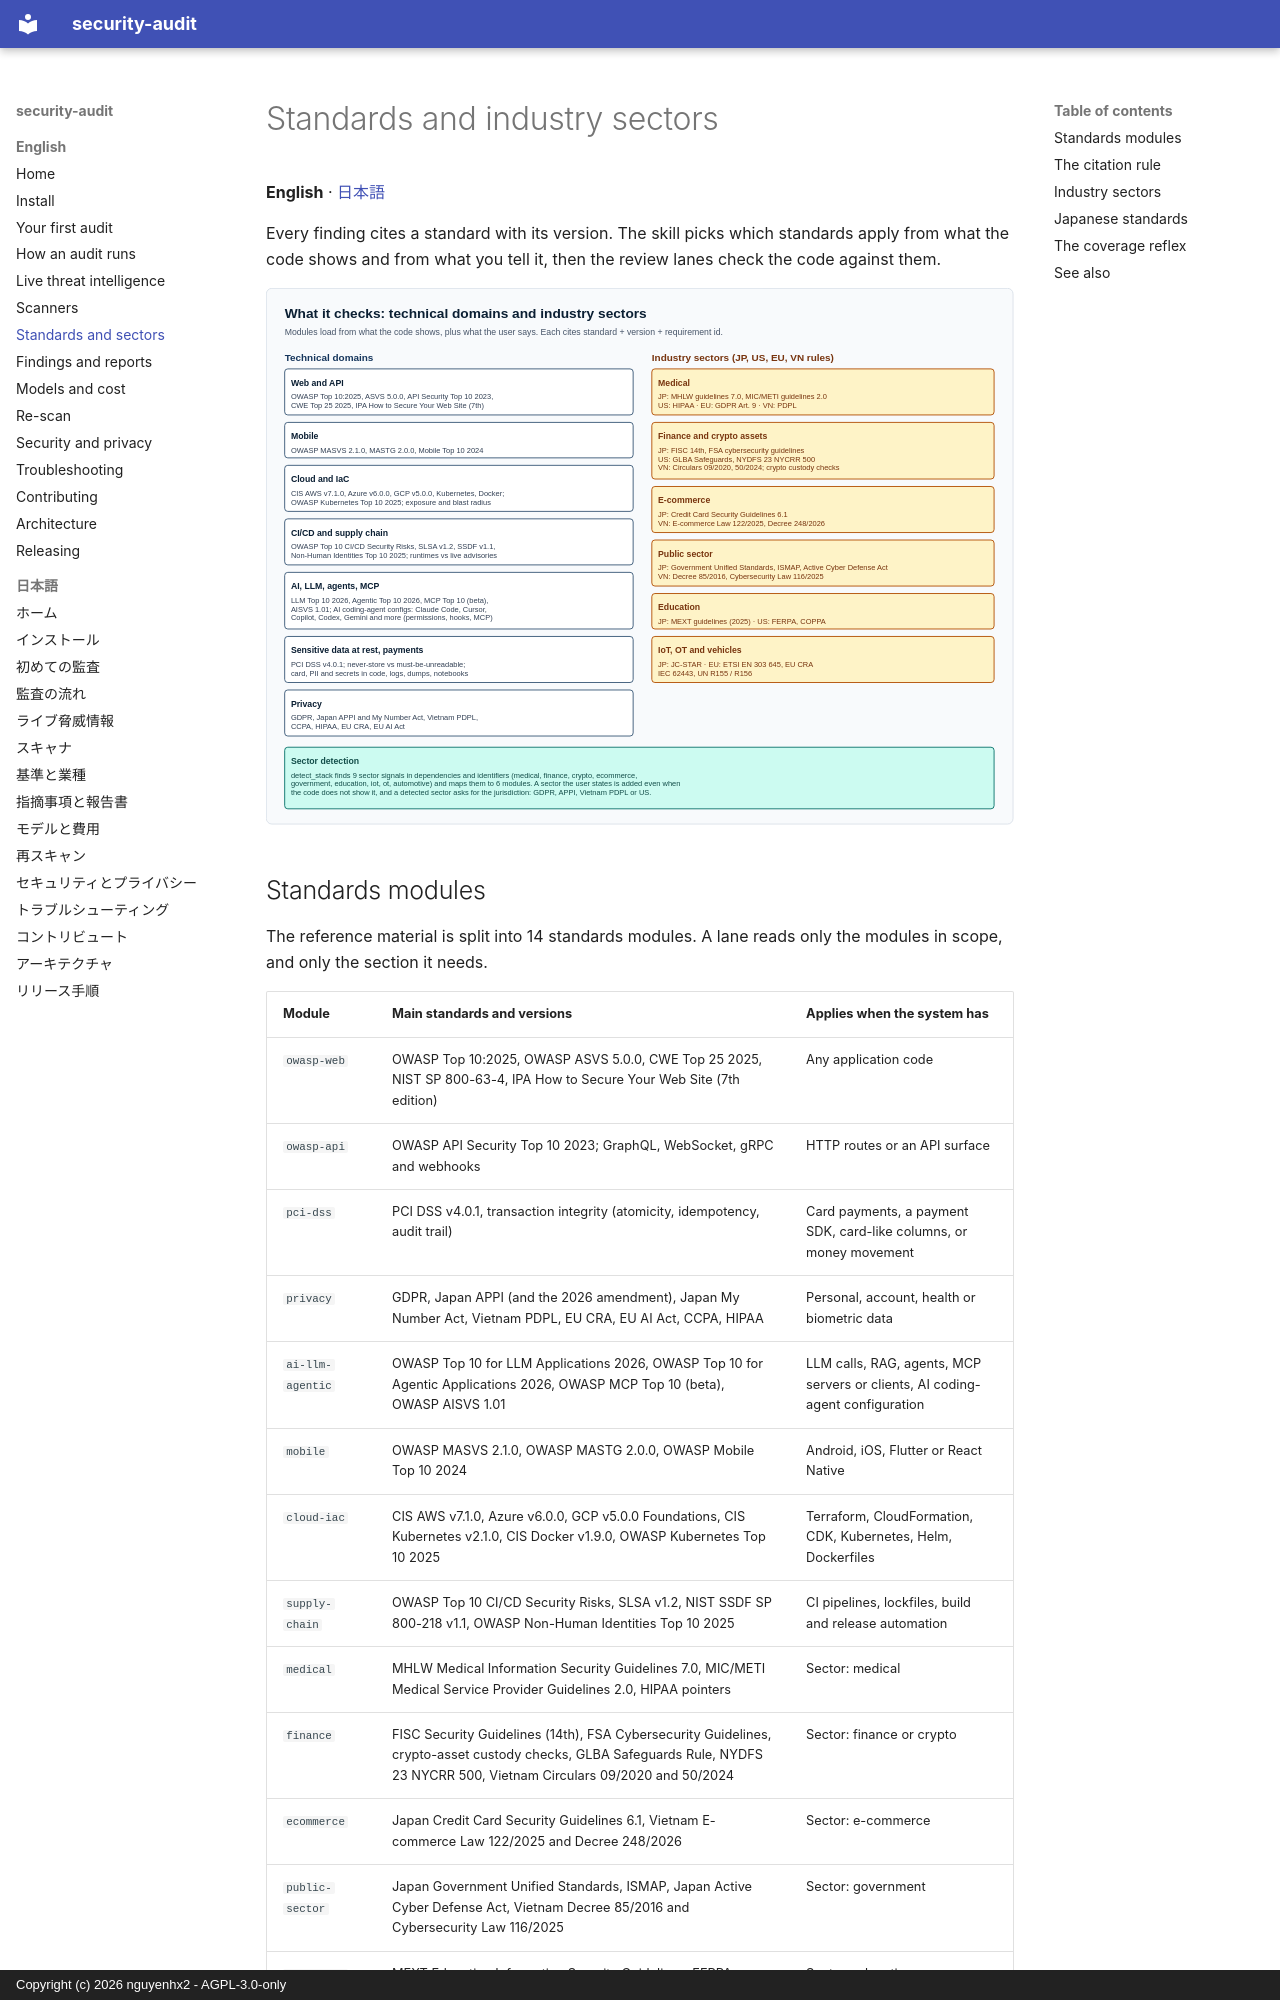

repository: nguyenhx2/agent-security-audit · page: guide/standards-and-sectors/index.html · generator: mkdocs · copyright: Copyright (c) 2026 nguyenhx2 - AGPL-3.0-only

# Standards and industry sectors

**English** · [日本語](ja/standards-and-sectors.md)

Every finding cites a standard with its version. The skill picks which standards apply from what the code shows and from what you tell it, then the review lanes check the code against them.

![Coverage map. Technical domains: web and API (OWASP Top 10:2025, ASVS 5.0.0, API Security Top 10 2023, CWE Top 25 2025, IPA How to Secure Your Web Site); mobile (MASVS 2.1.0, MASTG 2.0.0, Mobile Top 10 2024); cloud and IaC (CIS benchmarks, OWASP Kubernetes Top 10 2025); CI/CD and supply chain (OWASP CI/CD Top 10, SLSA v1.2, SSDF v1.1, Non-Human Identities Top 10 2025); AI, LLM, agents and MCP (LLM Top 10 2026, Agentic Top 10 2026, MCP Top 10 beta, AISVS 1.01) and AI coding-agent configs; sensitive data at rest and payments (PCI DSS v4.0.1); privacy (GDPR, APPI, Vietnam PDPL, CCPA, HIPAA, EU CRA, EU AI Act). Industry sectors with Japanese, US, EU and Vietnamese rules: medical, finance and crypto assets, e-commerce, public sector, education, IoT, OT and vehicles.](../assets/coverage-map.svg)
